Run: headless pygame with SDL's dummy video driver; simulated clock (each Clock.tick advances the game by its frame time, no real sleeping); random seed 0; keys injected as events and as key.get_pressed() state; no mouse input.
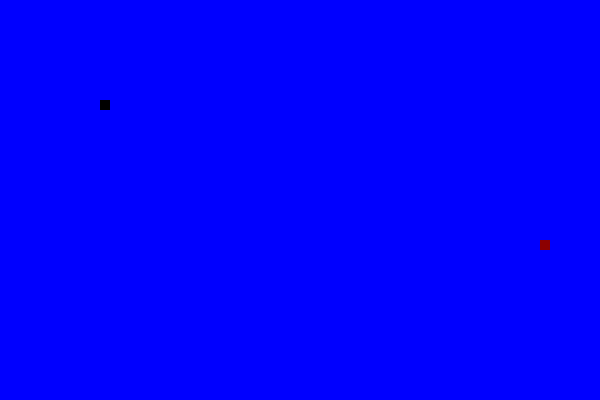
Frame 1 of 2 · flips 1–60 · no input
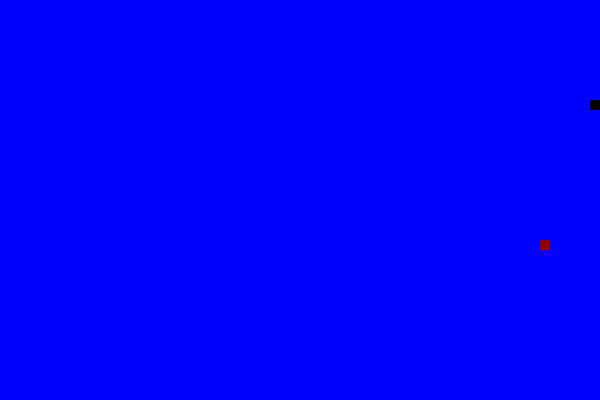
Frame 2 of 2 · flips 61–180 · tapped SPACE, RETURN · held RIGHT (→), D (game ended)

The pygame program that drew these frames:

import pygame as pg
import random
pg.init()

tela = pg.display.set_mode((600,400))
pg.display.set_caption('Snake')

tempo = pg.time.Clock()
fim_de_jogo = False
x, y, x_acrescimo, y_acrescimo = 100, 100, 0, 0

cobra = []
tamanho = 1
bloco = 10
velocidade_jogo = 20

x_comida = bloco*random.randint(0,600/bloco)
y_comida = bloco*random.randint(0,400/bloco)

tela.fill([0,0,255])

while not fim_de_jogo:
    for event in pg.event.get():
        if event.type==pg.QUIT:
            fim_de_jogo=True
        if event.type==pg.KEYDOWN:
            if event.key==pg.K_LEFT:
                x_acrescimo = -bloco
                y_acrescimo = 0
            if event.key==pg.K_RIGHT:
                x_acrescimo = bloco
                y_acrescimo = 0
            if event.key==pg.K_UP:
                x_acrescimo = 0
                y_acrescimo = -bloco
            if event.key==pg.K_DOWN:
                x_acrescimo = 0
                y_acrescimo = bloco
    x += x_acrescimo
    y += y_acrescimo

    tela.fill([0,0,255])
    pg.draw.rect(tela,[140,0,0],[x_comida,y_comida,bloco,bloco])
    cobra.append([x,y])
    if len(cobra) > tamanho:
        del cobra[0]
    for pedaco in cobra:
        pg.draw.rect(tela,[0,0,0], [pedaco[0], pedaco[1], bloco, bloco])
    
    if x_comida == cobra[-1][0] and y_comida == cobra[-1][1]:
        x_comida = bloco*random.randint(0,(600-bloco)/bloco)
        y_comida = bloco*random.randint(0,(400-bloco)/bloco)
        tamanho+=1
    if cobra[-1][0] not in range(0,600-bloco) or cobra[-1][1] not in range(0,400-bloco):
        fim_de_jogo = True

    pg.display.update()
    tempo.tick(velocidade_jogo)
pg.quit()
